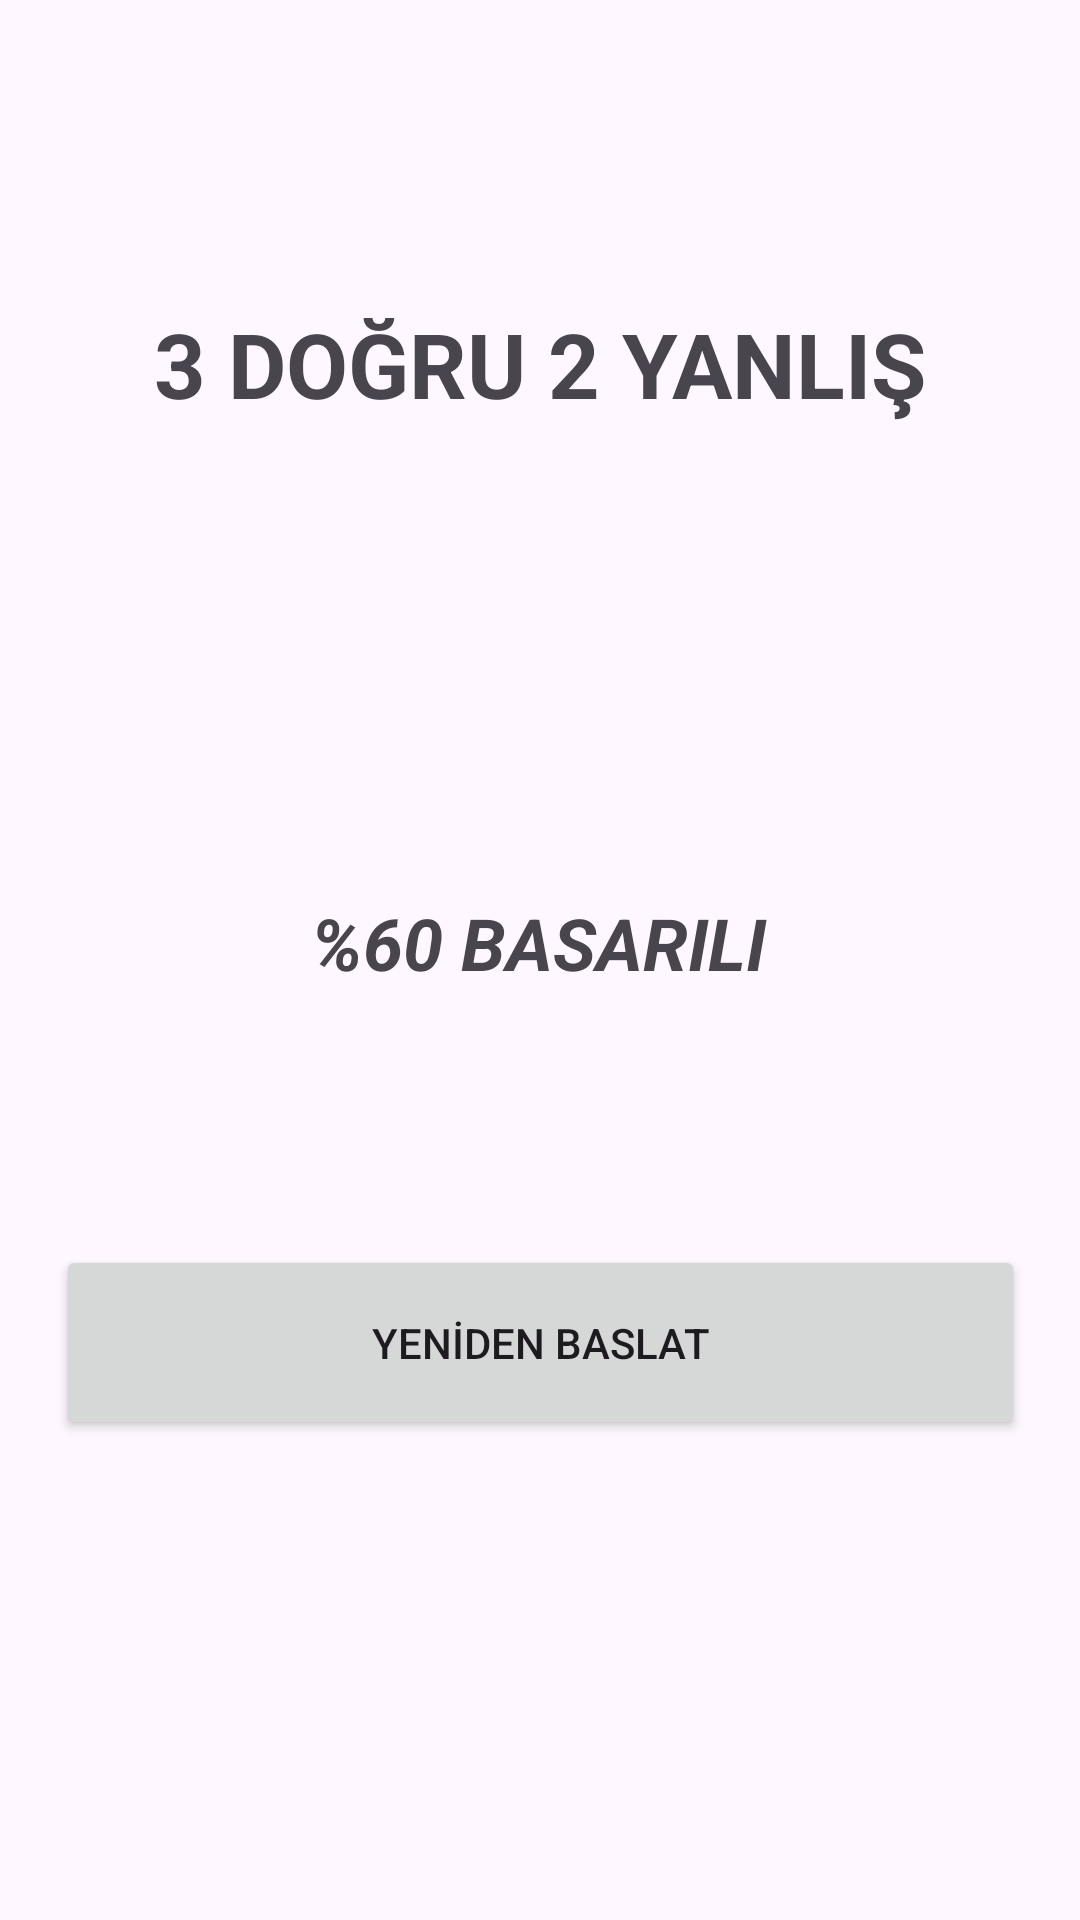

Write the Android layout XML for this screen, with the resource values it uses.
<!-- AndroidManifest.xml: application theme Theme.OyunQuzi -->
<!-- res/layout/activity_result.xml -->
<?xml version="1.0" encoding="utf-8"?>
<androidx.constraintlayout.widget.ConstraintLayout xmlns:android="http://schemas.android.com/apk/res/android"
    xmlns:app="http://schemas.android.com/apk/res-auto"
    xmlns:tools="http://schemas.android.com/tools"
    android:layout_width="match_parent"
    android:layout_height="match_parent"
    tools:context=".ResultActivity">

    <TextView
        android:id="@+id/textViewSonuc"
        android:layout_width="342dp"
        android:layout_height="50dp"
        android:layout_marginTop="101dp"
        android:text="3 DOĞRU 2 YANLIŞ"
        android:textAlignment="center"
        android:textSize="30sp"
        android:textStyle="bold"
        app:layout_constraintEnd_toEndOf="parent"
        app:layout_constraintHorizontal_bias="0.492"
        app:layout_constraintStart_toStartOf="parent"
        app:layout_constraintTop_toTopOf="parent" />

    <TextView
        android:id="@+id/textViewYuzdeSonuc"
        android:layout_width="186dp"
        android:layout_height="36dp"
        android:layout_marginTop="147dp"
        android:text="%60 BASARILI"
        android:textAlignment="center"
        android:textAllCaps="false"
        android:textSize="24sp"
        android:textStyle="bold|italic"
        app:layout_constraintEnd_toEndOf="parent"
        app:layout_constraintHorizontal_bias="0.497"
        app:layout_constraintStart_toStartOf="parent"
        app:layout_constraintTop_toBottomOf="@+id/textViewSonuc" />

    <Button
        android:id="@+id/buttonTekrar"
        android:layout_width="323dp"
        android:layout_height="65dp"
        android:layout_marginBottom="160dp"
        android:text="YENİDEN BASLAT"
        app:layout_constraintBottom_toBottomOf="parent"
        app:layout_constraintEnd_toEndOf="parent"
        app:layout_constraintStart_toStartOf="parent" />
</androidx.constraintlayout.widget.ConstraintLayout>
<!-- resources referenced by this layout -->
<resources>
  <style name="Theme.OyunQuzi" parent="Base.Theme.OyunQuzi" />
  <style name="Base.Theme.OyunQuzi" parent="Theme.Material3.DayNight.NoActionBar">
          
          
      </style>
</resources>
